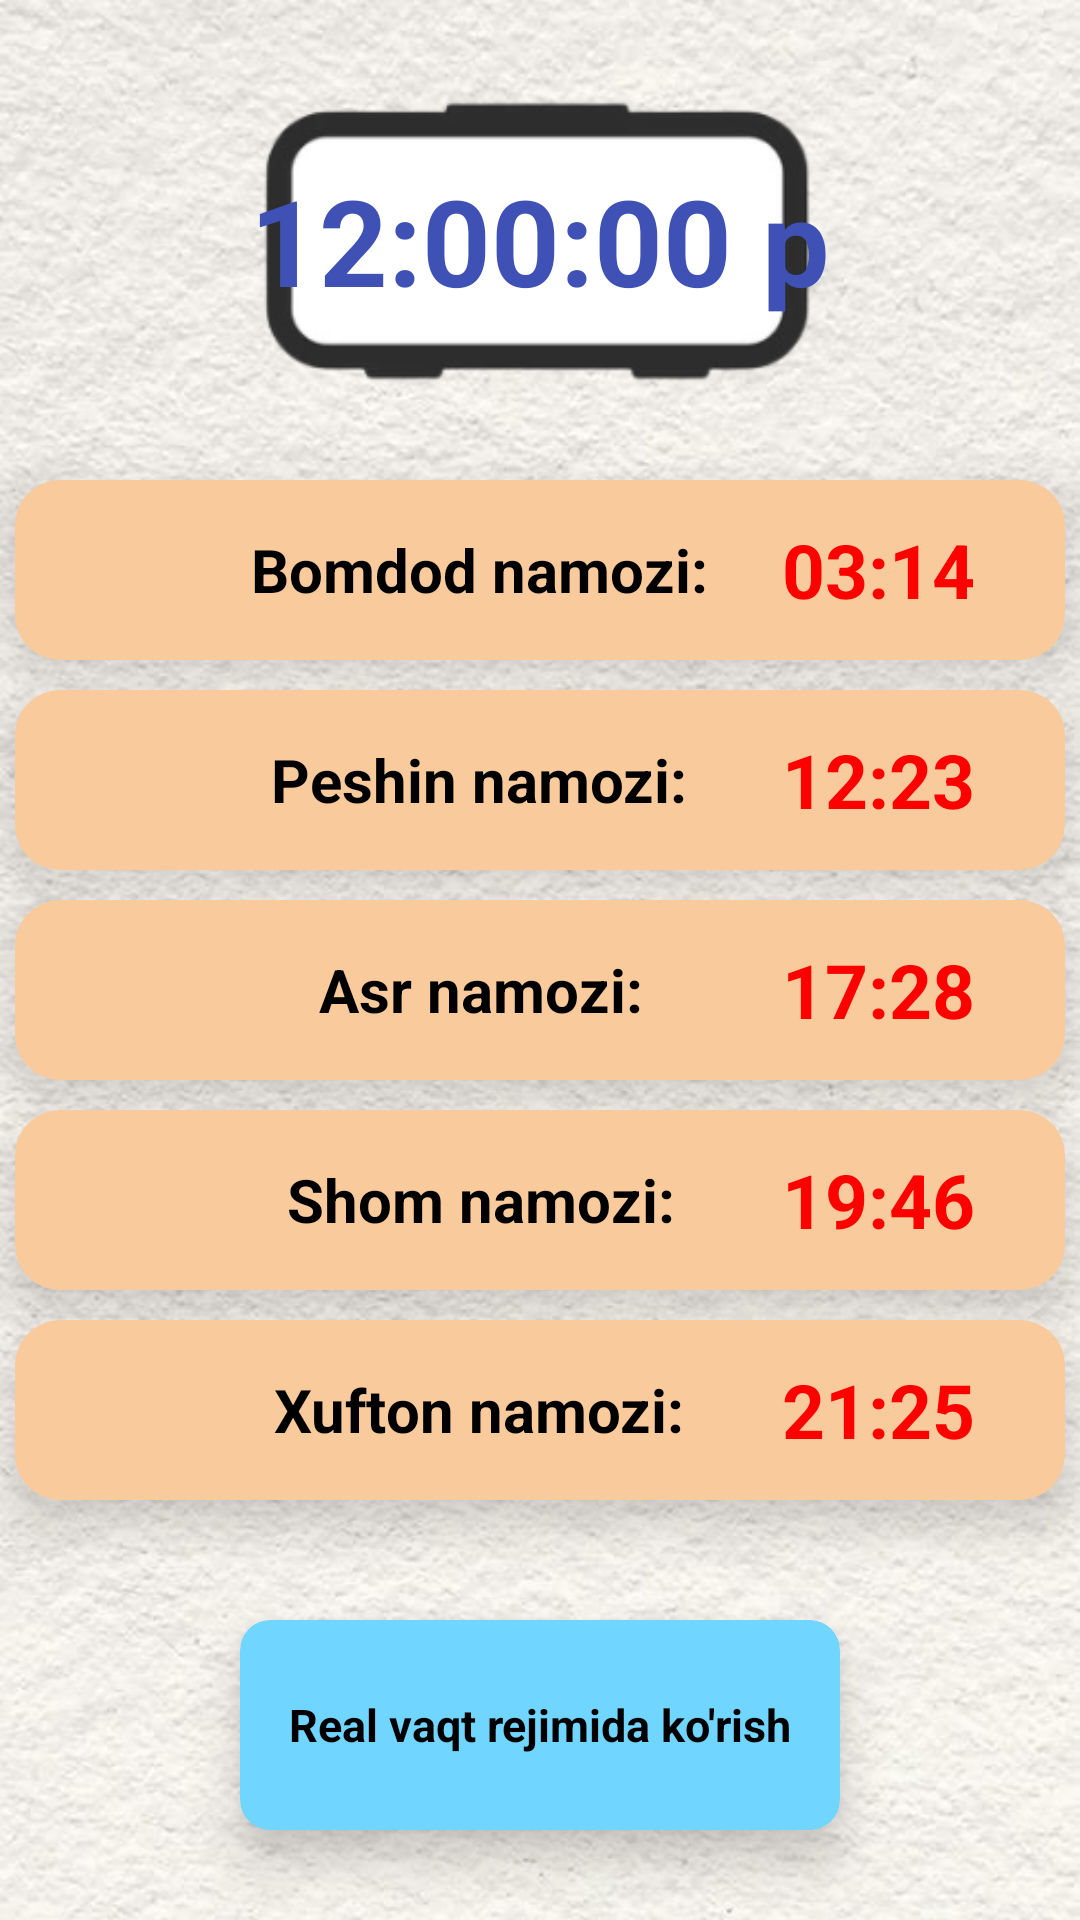

Here is an Android app screen rendered from its layout file. Give the layout XML and the strings, colors and styles it references.
<!-- AndroidManifest.xml: application theme Theme.Tasbeh -->
<!-- res/layout/activity_vaqtlar.xml -->
<?xml version="1.0" encoding="utf-8"?>
<LinearLayout xmlns:android="http://schemas.android.com/apk/res/android"
    xmlns:app="http://schemas.android.com/apk/res-auto"
    xmlns:tools="http://schemas.android.com/tools"
    android:id="@+id/main"
    android:layout_width="match_parent"
    android:layout_height="match_parent"
    android:background="@drawable/zoru"
    android:gravity="center"
    android:orientation="vertical"
    tools:context=".VaqtlarActivity">


    <androidx.constraintlayout.widget.ConstraintLayout
        android:layout_width="match_parent"
        android:layout_height="wrap_content"
        android:layout_marginBottom="20dp"
        android:gravity="center">

        <ImageView
            android:id="@+id/imageView"
            android:layout_width="300dp"
            android:layout_height="100dp"
            android:src="@drawable/clock"
            app:layout_constraintBottom_toBottomOf="parent"
            app:layout_constraintEnd_toEndOf="parent"
            app:layout_constraintStart_toStartOf="parent"
            app:layout_constraintTop_toTopOf="parent" />

        <TextClock
            android:layout_width="wrap_content"
            android:layout_height="wrap_content"
            android:layout_gravity="center"
            android:format12Hour="hh:mm:ss p"
            android:gravity="center"
            android:textColor="#3F51B5"
            android:textSize="40sp"
            android:textStyle="bold"
            app:layout_constraintBottom_toBottomOf="parent"
            app:layout_constraintEnd_toEndOf="parent"
            app:layout_constraintStart_toStartOf="parent"
            app:layout_constraintTop_toTopOf="@+id/imageView" />


    </androidx.constraintlayout.widget.ConstraintLayout>

    <androidx.cardview.widget.CardView
        android:layout_width="350dp"
        android:layout_height="60dp"
        android:layout_margin="10dp"
        android:backgroundTint="#F9CB9C"
        app:cardCornerRadius="15dp"
        app:cardElevation="10dp">

        <TextView
            android:layout_width="wrap_content"
            android:layout_height="wrap_content"
            android:layout_gravity="center"
            android:layout_marginRight="20dp"
            android:gravity="center"
            android:text="Bomdod namozi:"
            android:textColor="@color/black"
            android:textSize="20sp"
            android:textStyle="bold" />

        <TextView
            android:layout_width="wrap_content"
            android:layout_height="wrap_content"
            android:layout_gravity="center|right"
            android:layout_marginRight="30dp"
            android:gravity="center"
            android:text="03:14"
            android:textColor="#FF0000"
            android:textSize="25sp"
            android:textStyle="bold" />
    </androidx.cardview.widget.CardView>


    <androidx.cardview.widget.CardView
        android:layout_width="350dp"
        android:layout_height="60dp"
        android:backgroundTint="#F9CB9C"
        app:cardCornerRadius="15dp"
        app:cardElevation="10dp">

        <TextView
            android:layout_width="wrap_content"
            android:layout_height="wrap_content"
            android:layout_gravity="center"
            android:layout_marginRight="20dp"
            android:gravity="center"

            android:text="Peshin namozi:"
            android:textColor="@color/black"
            android:textSize="20sp"
            android:textStyle="bold" />

        <TextView
            android:layout_width="wrap_content"
            android:layout_height="wrap_content"
            android:layout_gravity="center|right"
            android:layout_marginRight="30dp"
            android:gravity="center"
            android:text="12:23"
            android:textColor="#FF0000"
            android:textSize="25sp"
            android:textStyle="bold" />
    </androidx.cardview.widget.CardView>


    <androidx.cardview.widget.CardView
        android:layout_width="350dp"
        android:layout_height="60dp"
        android:layout_margin="10dp"
        android:backgroundTint="#F9CB9C"
        app:cardCornerRadius="15dp"
        app:cardElevation="10dp">

        <TextView
            android:layout_width="wrap_content"
            android:layout_height="wrap_content"
            android:layout_gravity="center"
            android:layout_marginRight="20dp"
            android:gravity="center"
            android:text="Asr namozi:"
            android:textColor="@color/black"
            android:textSize="20sp"
            android:textStyle="bold" />

        <TextView
            android:layout_width="wrap_content"
            android:layout_height="wrap_content"
            android:layout_gravity="center|right"
            android:layout_marginRight="30dp"
            android:gravity="center"
            android:text="17:28"
            android:textColor="#FF0000"
            android:textSize="25sp"
            android:textStyle="bold" />
    </androidx.cardview.widget.CardView>

    <androidx.cardview.widget.CardView
        android:layout_width="350dp"
        android:layout_height="60dp"
        android:backgroundTint="#F9CB9C"
        app:cardCornerRadius="15dp"
        app:cardElevation="10dp">

        <TextView
            android:layout_width="wrap_content"
            android:layout_height="wrap_content"
            android:layout_gravity="center"
            android:layout_marginRight="20dp"
            android:gravity="center"

            android:text="Shom namozi:"
            android:textColor="@color/black"
            android:textSize="20sp"
            android:textStyle="bold" />

        <TextView
            android:layout_width="wrap_content"
            android:layout_height="wrap_content"
            android:layout_gravity="center|right"
            android:layout_marginRight="30dp"
            android:gravity="center"
            android:text="19:46"
            android:textColor="#FF0000"
            android:textSize="25sp"
            android:textStyle="bold" />
    </androidx.cardview.widget.CardView>

    <androidx.cardview.widget.CardView
        android:layout_width="350dp"
        android:layout_height="60dp"
        android:layout_margin="10dp"
        android:backgroundTint="#F9CB9C"
        app:cardCornerRadius="15dp"
        app:cardElevation="10dp">

        <TextView
            android:layout_width="wrap_content"
            android:layout_height="wrap_content"
            android:layout_gravity="center"
            android:layout_marginRight="20dp"
            android:gravity="center"
            android:text="Xufton namozi:"
            android:textColor="@color/black"
            android:textSize="20sp"
            android:textStyle="bold" />

        <TextView
            android:layout_width="wrap_content"
            android:layout_height="wrap_content"
            android:layout_gravity="center|right"
            android:layout_marginRight="30dp"
            android:gravity="center"
            android:text="21:25"
            android:textColor="#FF0000"
            android:textSize="25sp"
            android:textStyle="bold" />
    </androidx.cardview.widget.CardView>


    <androidx.cardview.widget.CardView
        android:id="@+id/vaqtlar"
        android:layout_width="200dp"
        android:layout_height="70dp"
        android:layout_marginTop="30dp"
        android:backgroundTint="#70D6FF"
        app:cardCornerRadius="10dp"
        app:cardElevation="10dp">

        <TextView
            android:layout_width="wrap_content"
            android:layout_height="wrap_content"
            android:layout_gravity="center"
            android:text="Real vaqt rejimida ko'rish"
            android:textColor="@color/black"
            android:textSize="15sp"
            android:textStyle="bold" />
    </androidx.cardview.widget.CardView>

</LinearLayout>
<!-- resources referenced by this layout -->
<resources>
  <!-- drawable clock: png bitmap (drawable, 7352 bytes) -->
  <!-- drawable zoru: jpg bitmap (drawable, 89528 bytes) -->
  <style name="Theme.Tasbeh" parent="Base.Theme.Tasbeh" />
  <style name="Base.Theme.Tasbeh" parent="Theme.Material3.DayNight.NoActionBar">
          
          
      </style>
  <!-- not gathered from this repository: default colours our renderer supplied (Android Studio template values) -->
  <color name="black">#FF000000</color>
</resources>
